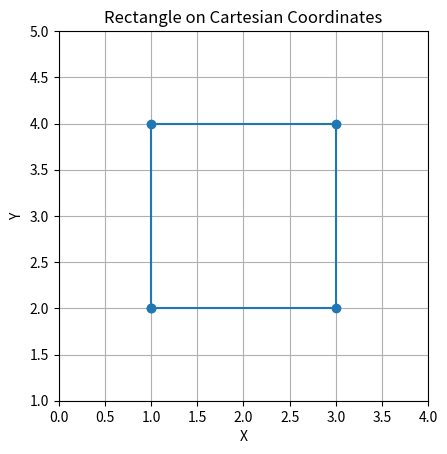

Python code for this plot: (Note: this script raises an exception after producing the figure.)
import matplotlib.pyplot as plt
import matplotlib.patches as patches

# Define the coordinates of the rectangle's corners
x = [1, 3, 3, 1, 1]  # x-coordinates of the four corners
y = [2, 2, 4, 4, 2]  # y-coordinates of the four corners

# Create a figure and axis
fig, ax = plt.subplots()

# Plot the rectangle
ax.plot(x, y, marker='o')  # Use marker='o' to plot vertices as circles

# Set axis limits
ax.set_xlim(min(x) - 1, max(x) + 1)
ax.set_ylim(min(y) - 1, max(y) + 1)

# Set axis labels
ax.set_xlabel('X')
ax.set_ylabel('Y')

# Add grid lines
ax.grid(True)

# Add title
ax.set_title('Rectangle on Cartesian Coordinates')

# Show the plot
plt.savefig('grafico.png')
plt.imshow('X')